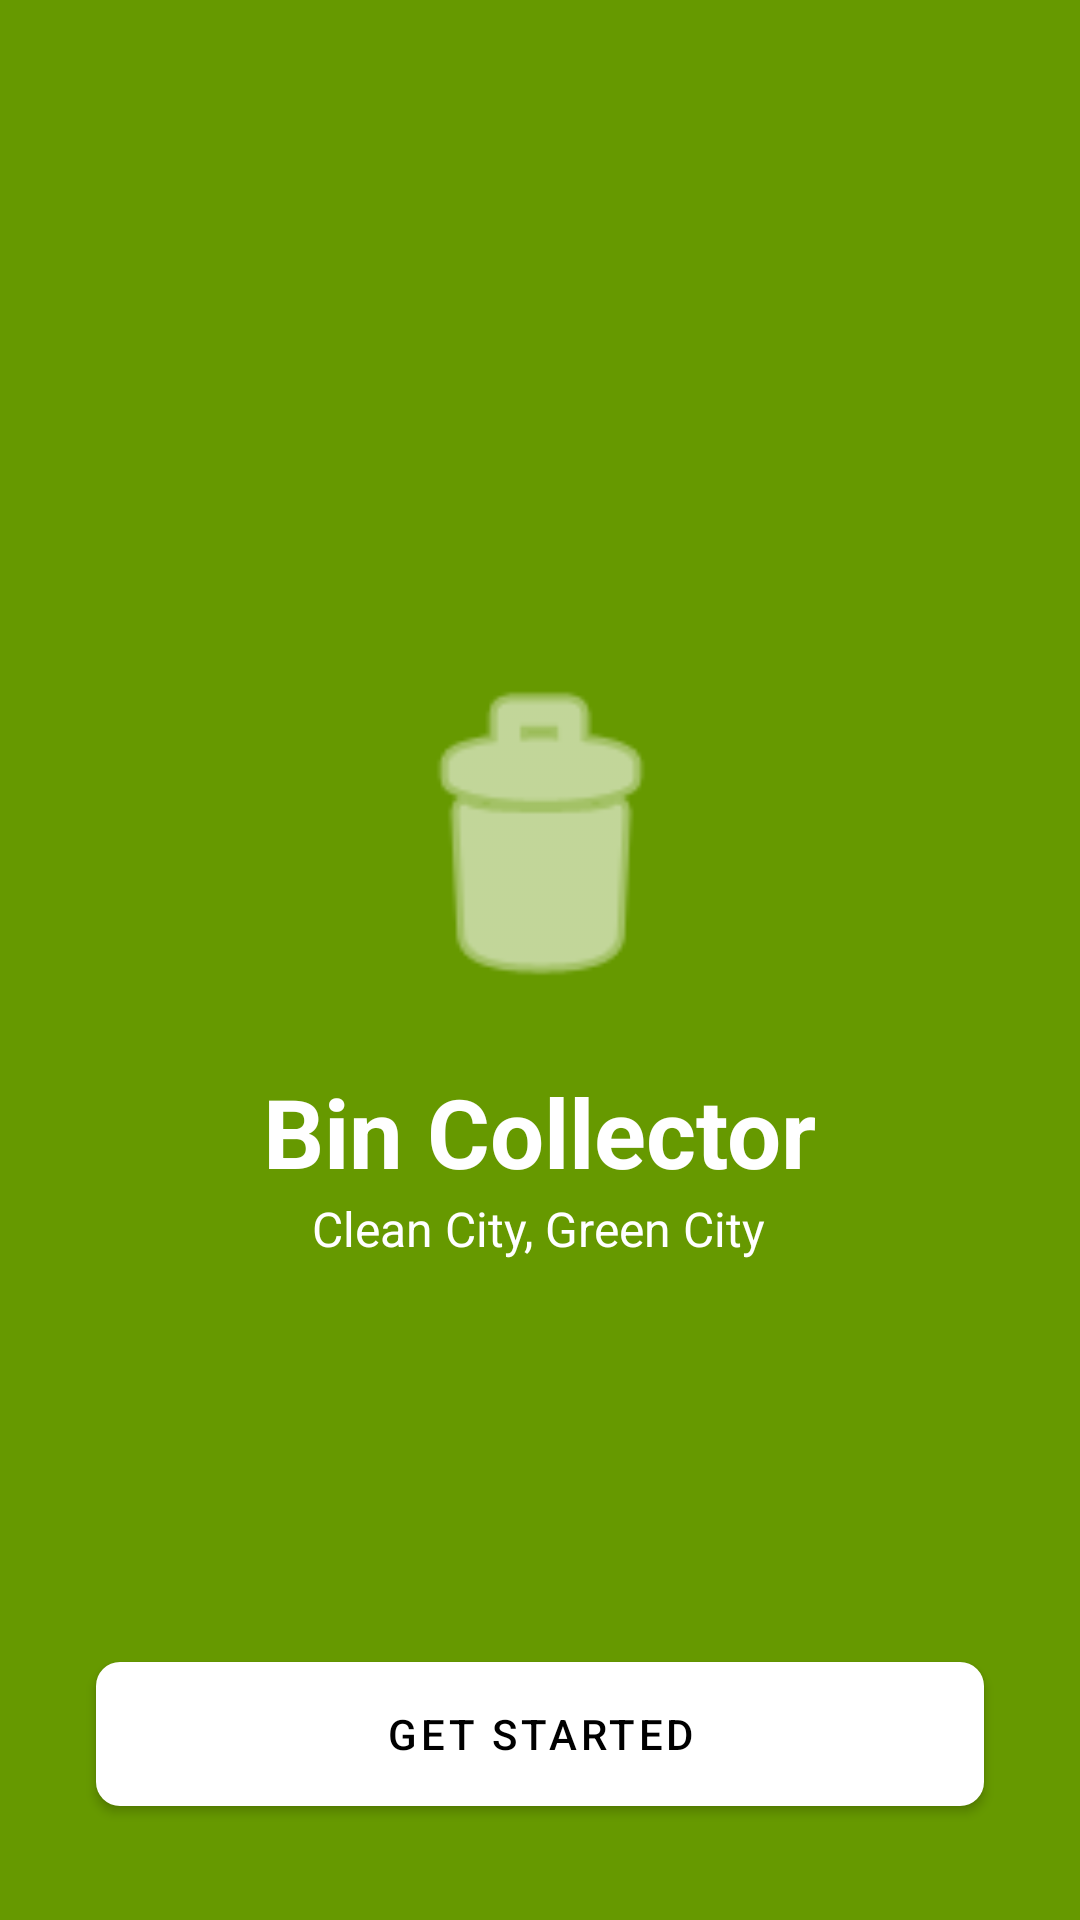

This screen was rendered from an Android layout file. Write that file and the resources it references.
<!-- AndroidManifest.xml: application theme Theme.BinCollector -->
<!-- res/layout/activity_landing.xml -->
<?xml version="1.0" encoding="utf-8"?>
<RelativeLayout xmlns:android="http://schemas.android.com/apk/res/android"
    xmlns:app="http://schemas.android.com/apk/res-auto"
    android:layout_width="match_parent"
    android:layout_height="match_parent"
    android:background="@android:color/holo_green_dark">

    <LinearLayout
        android:layout_width="wrap_content"
        android:layout_height="wrap_content"
        android:layout_centerInParent="true"
        android:gravity="center"
        android:orientation="vertical">

        <ImageView
            android:layout_width="120dp"
            android:layout_height="120dp"
            android:src="@android:drawable/ic_menu_delete"
            app:tint="@android:color/white" />

        <TextView
            android:layout_width="wrap_content"
            android:layout_height="wrap_content"
            android:layout_marginTop="16dp"
            android:text="Bin Collector"
            android:textColor="@android:color/white"
            android:textSize="32sp"
            android:textStyle="bold" />

        <TextView
            android:layout_width="wrap_content"
            android:layout_height="wrap_content"
            android:text="Clean City, Green City"
            android:textColor="@android:color/white"
            android:textSize="16sp" />
    </LinearLayout>

    <com.google.android.material.button.MaterialButton
        android:id="@+id/btnGetStarted"
        android:layout_width="match_parent"
        android:layout_height="60dp"
        android:layout_alignParentBottom="true"
        android:layout_margin="32dp"
        android:text="Get Started"
        android:textColor="@android:color/black"
        app:backgroundTint="@android:color/white"
        app:cornerRadius="8dp" />

</RelativeLayout>
<!-- resources referenced by this layout -->
<resources>
  <style name="Theme.BinCollector" parent="Theme.MaterialComponents.DayNight.NoActionBar">
          <item name="colorPrimary">@android:color/holo_green_dark</item>
          <item name="colorSecondary">@android:color/holo_blue_dark</item>
          <item name="android:statusBarColor">@android:color/holo_green_dark</item>
      </style>
</resources>
